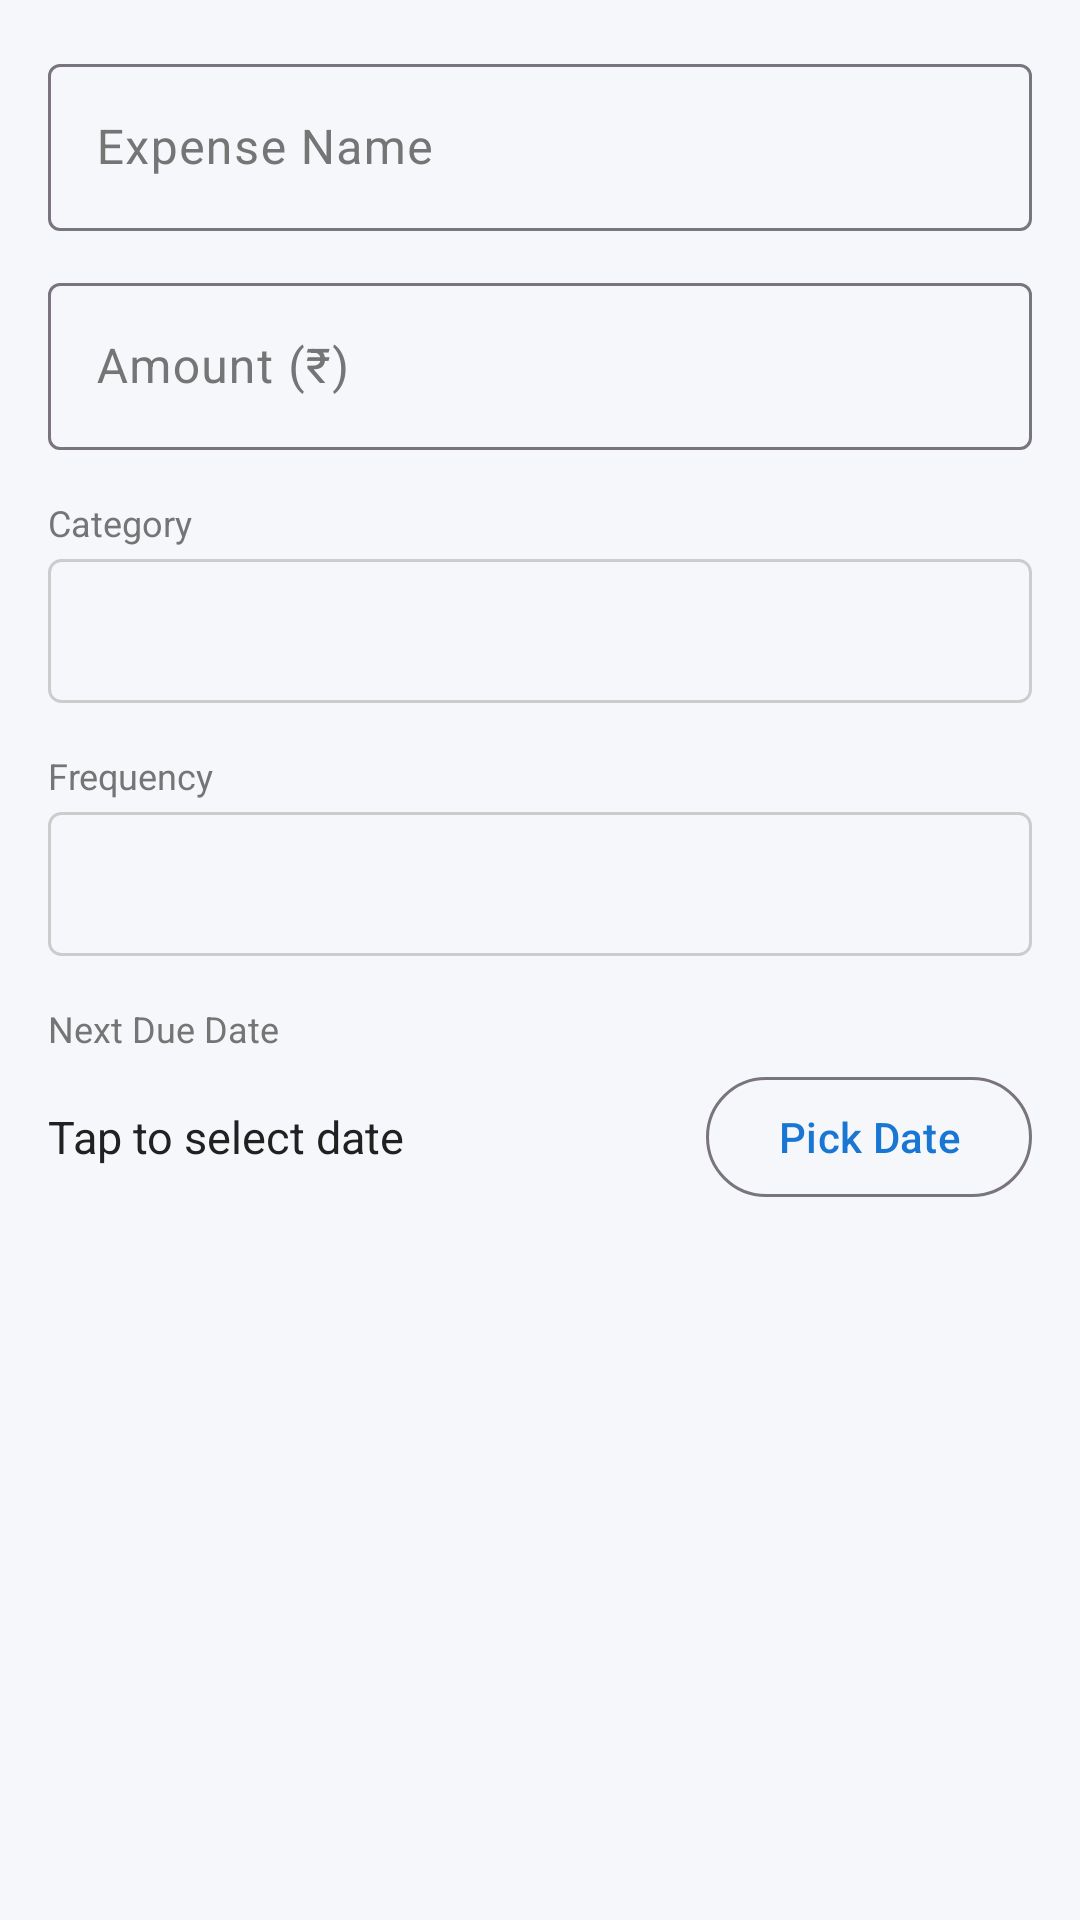

Android layout source for this screen:
<!-- AndroidManifest.xml: application theme Theme.ExpenseTracker -->
<!-- res/layout/dialog_add_recurring.xml -->
<?xml version="1.0" encoding="utf-8"?>
<LinearLayout
    xmlns:android="http://schemas.android.com/apk/res/android"
    android:layout_width="match_parent"
    android:layout_height="wrap_content"
    android:orientation="vertical"
    android:padding="16dp">

    
    <com.google.android.material.textfield.TextInputLayout
        android:layout_width="match_parent"
        android:layout_height="wrap_content"
        android:hint="Expense Name"
        android:layout_marginBottom="12dp"
        style="@style/Widget.Material3.TextInputLayout.OutlinedBox">

        <com.google.android.material.textfield.TextInputEditText
            android:id="@+id/etRecurringName"
            android:layout_width="match_parent"
            android:layout_height="wrap_content"
            android:inputType="textCapWords"
            android:imeOptions="actionNext" />

    </com.google.android.material.textfield.TextInputLayout>

    
    <com.google.android.material.textfield.TextInputLayout
        android:layout_width="match_parent"
        android:layout_height="wrap_content"
        android:hint="Amount (₹)"
        android:layout_marginBottom="16dp"
        style="@style/Widget.Material3.TextInputLayout.OutlinedBox">

        <com.google.android.material.textfield.TextInputEditText
            android:id="@+id/etRecurringAmount"
            android:layout_width="match_parent"
            android:layout_height="wrap_content"
            android:inputType="numberDecimal"
            android:imeOptions="actionNext" />

    </com.google.android.material.textfield.TextInputLayout>

    
    <TextView
        android:layout_width="wrap_content"
        android:layout_height="wrap_content"
        android:text="Category"
        android:textSize="12sp"
        android:textColor="?attr/colorOnSurfaceVariant"
        android:layout_marginBottom="4dp" />

    <Spinner
        android:id="@+id/spinnerCategory"
        android:layout_width="match_parent"
        android:layout_height="48dp"
        android:layout_marginBottom="16dp"
        android:background="@drawable/spinner_border" />

    
    <TextView
        android:layout_width="wrap_content"
        android:layout_height="wrap_content"
        android:text="Frequency"
        android:textSize="12sp"
        android:textColor="?attr/colorOnSurfaceVariant"
        android:layout_marginBottom="4dp" />

    <Spinner
        android:id="@+id/spinnerFrequency"
        android:layout_width="match_parent"
        android:layout_height="48dp"
        android:layout_marginBottom="16dp"
        android:background="@drawable/spinner_border" />

    
    <TextView
        android:layout_width="wrap_content"
        android:layout_height="wrap_content"
        android:text="Next Due Date"
        android:textSize="12sp"
        android:textColor="?attr/colorOnSurfaceVariant"
        android:layout_marginBottom="4dp" />

    <LinearLayout
        android:layout_width="match_parent"
        android:layout_height="wrap_content"
        android:orientation="horizontal"
        android:gravity="center_vertical"
        android:layout_marginBottom="16dp">

        <TextView
            android:id="@+id/tvDueDateDisplay"
            android:layout_width="0dp"
            android:layout_height="wrap_content"
            android:layout_weight="1"
            android:text="Tap to select date"
            android:textSize="15sp"
            android:textColor="?attr/colorOnSurface"
            android:paddingVertical="8dp" />

        <com.google.android.material.button.MaterialButton
            android:id="@+id/btnPickDueDate"
            style="@style/Widget.Material3.Button.OutlinedButton"
            android:layout_width="wrap_content"
            android:layout_height="wrap_content"
            android:text="Pick Date" />

    </LinearLayout>

    
    <LinearLayout
        android:id="@+id/layoutActiveToggle"
        android:layout_width="match_parent"
        android:layout_height="wrap_content"
        android:orientation="horizontal"
        android:gravity="center_vertical"
        android:layout_marginTop="4dp"
        android:visibility="gone">

        <TextView
            android:layout_width="0dp"
            android:layout_height="wrap_content"
            android:layout_weight="1"
            android:text="Active"
            android:textSize="15sp"
            android:textColor="?attr/colorOnSurface" />

        <com.google.android.material.switchmaterial.SwitchMaterial
            android:id="@+id/switchActive"
            android:layout_width="wrap_content"
            android:layout_height="wrap_content"
            android:checked="true" />

    </LinearLayout>

</LinearLayout>
<!-- resources referenced by this layout -->
<resources>
  <!-- drawable spinner_border (drawable) -->
  <?xml version="1.0" encoding="utf-8"?>
  <shape xmlns:android="http://schemas.android.com/apk/res/android"
      android:shape="rectangle">
      <stroke android:width="1dp" android:color="#CCCCCC" />
      <corners android:radius="4dp" />
      <padding
          android:left="8dp"
          android:right="8dp"
          android:top="4dp"
          android:bottom="4dp" />
  </shape>
  <style name="Theme.ExpenseTracker" parent="Theme.Material3.DayNight.NoActionBar">
          <item name="colorPrimary">@color/primary</item>
          <item name="colorPrimaryVariant">@color/primary_dark</item>
          <item name="colorSecondary">@color/accent</item>
          <item name="android:windowBackground">@color/background</item>
          <item name="android:statusBarColor">@color/primary_dark</item>
          <item name="colorSurface">@color/surface</item>
          <item name="colorOnSurface">@color/text_primary</item>
          <item name="colorOnSurfaceVariant">@color/text_secondary</item>
          
      </style>
  <color name="primary">#1976D2</color>
  <color name="primary_dark">#0D47A1</color>
  <color name="accent">#FF9800</color>
  <color name="background">#F5F7FA</color>
  <color name="surface">#FFFFFF</color>
  <color name="text_primary">#212121</color>
  <color name="text_secondary">#757575</color>
</resources>
